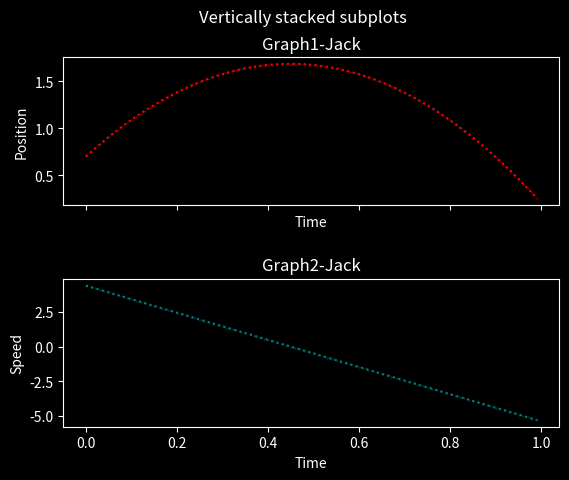

Write the Python code that produced this figure.
# -*- coding: utf-8 -*-
"""
Position Calculation for Olympic thing

EQUATION IN USE: Y(position) = Ysub0(Starting position) + Vsub0(Velocity) * T(time) - 1/2G(gravitational acceleration) * T**2
Short Version:
    y = y0 + v * t - 1/2 * g * t**2
    
VELOCITY EQUATION:
    v - g * t
    
"""

#-----------------------------------LIBRARIES: 
import numpy as np
import matplotlib.pyplot as plt


#-----------------------------------VARIABLES:
y0 = 0.7 #m Start point in meters
v = 4.4 #m/s Speed of jumper
g = 9.8 #m/s^2 Gravity on earth


#-----------------------------------TIME:
#t = 0.3 #seconds
t = np.arange(0,1,0.01) 


#-----------------------------------RUN IT THIS WAY:
y = y0 + (v * t) - (1/2 * g) * (t**2)

speed = v - (g * t) #speed equation

#-----------------------------------Individual Graph Commands
plt.style.use('dark_background') #Style
'''
plt.figure()    #-------------------Graph figure 1
plt.plot(
    t,y, 
    color = "red", 
    linestyle='dotted', 
    marker = "o", 
    alpha = 1,
    markersize = 0.25
    ) 
plt.title("Graph1-Jack")            #Graph title 1
plt.xlabel("Time")                  #Graph axis 1
plt.ylabel("Position")              #Graph axis 2


plt.figure()    #-------------------Graph figure 2

plt.plot(t,speed,
    color = "#008080", 
    linestyle='dotted', 
    marker = "o", 
    alpha = 1,
    markersize = 0.25
    )
plt.title("Graph2-Jack")            #Graph title 2
plt.xlabel("Time")                  #Graph axis 1
plt.ylabel("Speed")              #Graph axis 2

'''
#-----------------------------------Subplot Graph Commands


fig, (ax1, ax2) = plt.subplots(2, sharex=True)               #Plotting subplots
fig.suptitle('Vertically stacked subplots')     #Figure Name for subplots
ax1.plot(                                       #Subplot 1 .plot
    t,y, 
    color = "red", 
    linestyle='dotted', 
    marker = "o", 
    alpha = 1,
    markersize = 0.25)
ax1.set_title("Graph1-Jack")            #Graph title 1
ax1.set_xlabel("Time")                  #Graph axis 1
ax1.set_ylabel("Position")              #Graph axis 2


ax2.plot(                                       #Subplot 2 .plot
    t,speed,
    color = "#008080", 
    linestyle='dotted', 
    marker = "o", 
    alpha = 1,
    markersize = 0.25)
ax2.set_title("Graph2-Jack")            #Graph title 2
ax2.set_xlabel("Time")                  #Graph axis 1
ax2.set_ylabel("Speed")                 #Graph axis 2

plt.subplots_adjust(hspace=0.5)
plt.savefig('I:\My Drive\DataAnalysisForSci\Deliverables\pysaves\jumper.jpg', dpi=300)  #Save as file



#########################################################               #########################################################
#########################################################               #########################################################
#########################################################     Notes     #########################################################
#########################################################               #########################################################
#########################################################               #########################################################
#########################################################               #########################################################
"""
GRAPH SYNTAX: 
horizontal, vertical, color = color, linestyle = style of choice, marker = style of choice, alpha = transparency level, markersize = int


Linestyles are as follows:
    Using linestyle Argument:
        Solid
        Dashed
        Dotted
        Dashdot
        None
    Using ls Argument:
        ‘-‘
        ‘:’
        ‘–‘
        ‘-.’
        ‘ ‘
        
EXAMPLE CODE FROM ONLINE: 
# plotting data 
plt.plot(xdata, ydata, linestyle='dotted') 

--------------------------------------

Marker Settings are as follows:
    use argument "marker = "
        ".": point
        "o": circle
        "s": square
        "^": triangle
        "v": upside down triangle
        "+": plus
        "x": X
        
    adjusting size of marker: use argument "s = "
        insert size after =
        
    set color, use argument "c = "
        insert color after =
       
--------------------------------------

TO HAVE TWO PLOTS ON THE SAME GRAPH, PUT EVERYTHING UNDER THE SAME PLT.FIGURE!!!

TO HAVE TWO PLOTS ON TWO GRAPHS, BREAK IT AND ADD A NEW FIGIURE OR SUBPLOT!!!
    
        
"""

#########################################################               #########################################################
#########################################################               #########################################################
#########################################################    Console    #########################################################
#########################################################   Commands    #########################################################
#########################################################               #########################################################
#########################################################               #########################################################

'''
clear
plt.close('all')


'''